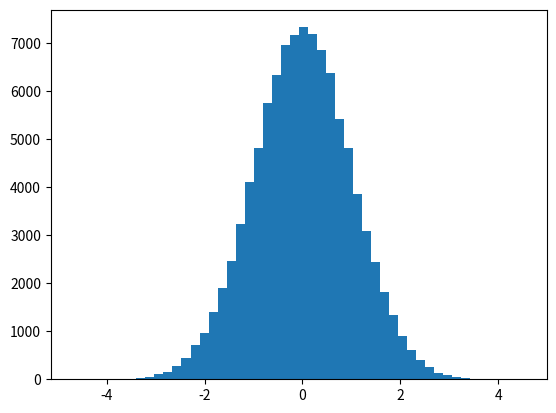

Here is the Python script that generated this plot:
import numpy as np
import matplotlib.pyplot as plt
coins=np.random.randint(0,2,size=(10000,3))
heads_per_group=np.sum(coins,axis=1)
all_heads=(heads_per_group==3)

print(f"投掷10000次,3枚硬币全是正面朝上的概率为:{all_heads.mean()}")
for n in [10,1000,10000]:
    flips=np.random.randint(0,2,size=n)
    print(f"投掷{n}次，正面朝上的概率为{flips.mean()}")

noise=np.random.normal(0,1,size=100000)
plt.hist(noise,bins=50)
plt.show() 
